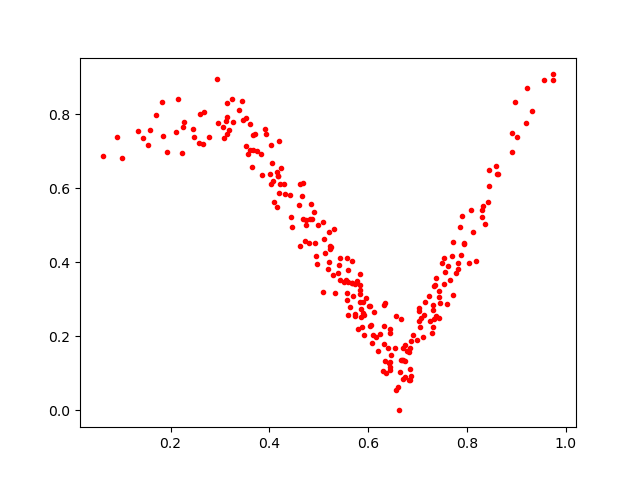

Values plotted in this chart, from the file beside it:
0.31771734, 0.75598395
0.3468, 0.785
0.7623, 0.3898
0.2116, 0.7524
0.7443, 0.3234
0.4178, 0.6323
0.8925, 0.7501
0.5915, 0.2043
0.228, 0.7786
0.3264, 0.7773
0.462, 0.6108
0.8622, 0.639
0.3445, 0.8364
0.8431, 0.5619
0.6461, 0.1504
0.5589, 0.3473
0.4048, 0.6667
0.3675, 0.7431
0.4723, 0.4564
0.8912, 0.6984
0.2651, 0.7194
0.6413, 0.1677
0.6314, 0.2273
0.7712, 0.3105
0.4739, 0.5019
0.7225, 0.3092
0.6636, 0.0
0.7257, 0.2412
0.6033, 0.2281
0.7822, 0.3825
0.5559, 0.3524
0.1575, 0.7563
0.9023, 0.7387
0.3082, 0.7341
0.361, 0.7741
0.9573, 0.8912
0.6424, 0.1275
0.4746, 0.5141
0.7028, 0.2418
0.3823, 0.6916
0.6368, 0.1003
0.679, 0.1603
0.6192, 0.1602
0.3144, 0.7914
0.8132, 0.4821
0.5224, 0.4436
0.1537, 0.7164
0.832, 0.5508
0.8363, 0.5028
0.4597, 0.554
0.4024, 0.6375
0.6441, 0.2096
0.3577, 0.6921
0.6559, 0.2539
0.7309, 0.2851
0.5836, 0.3377
0.1433, 0.7351
0.4628, 0.4428
0.5868, 0.2242
0.3923, 0.7601
0.1351, 0.7538
... 190 more rows
